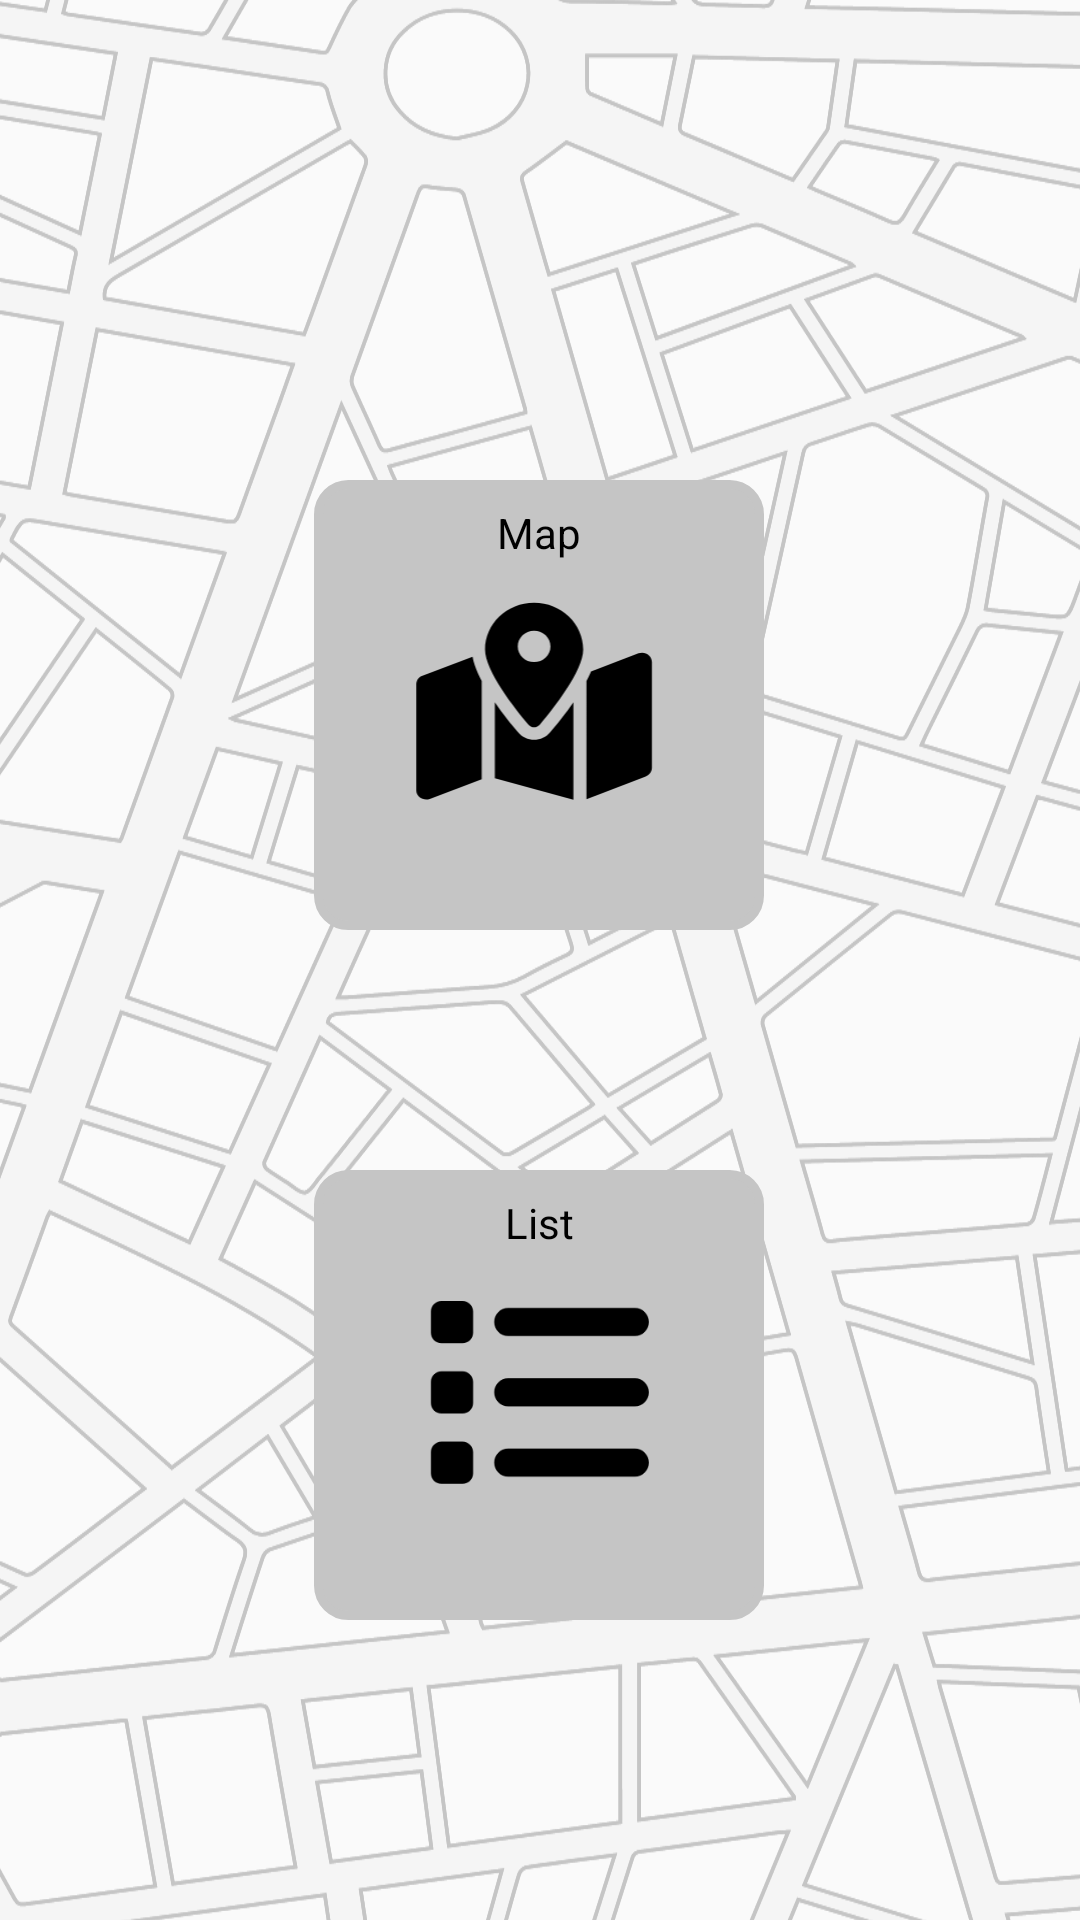

Reconstruct the res/layout file that produces this screen, plus the resources it refers to.
<!-- AndroidManifest.xml: application theme Theme.ParkALot -->
<!-- res/layout/activity_main.xml -->
<?xml version="1.0" encoding="utf-8"?>
<androidx.constraintlayout.widget.ConstraintLayout xmlns:android="http://schemas.android.com/apk/res/android"
    xmlns:app="http://schemas.android.com/apk/res-auto"
    xmlns:tools="http://schemas.android.com/tools"
    android:layout_width="match_parent"
    android:layout_height="match_parent">

    <ImageView
        android:id="@+id/background_image"
        android:layout_width="413dp"
        android:layout_height="730dp"
        android:scaleType="centerCrop"
        app:layout_constraintBottom_toBottomOf="parent"
        app:layout_constraintEnd_toEndOf="parent"
        app:layout_constraintStart_toStartOf="parent"
        app:layout_constraintTop_toTopOf="parent"
        app:srcCompat="@drawable/street_background" />

    <ImageView
        android:id="@+id/imgInfo"
        android:layout_width="150dp"
        android:layout_height="150dp"
        android:layout_marginTop="80dp"
        android:background="@drawable/layout_bg"
        android:scaleType="fitCenter"
        app:layout_constraintBottom_toBottomOf="parent"
        app:layout_constraintEnd_toEndOf="parent"
        app:layout_constraintHorizontal_bias="0.498"
        app:layout_constraintStart_toStartOf="parent"
        app:layout_constraintTop_toBottomOf="@+id/imgLocation"
        app:layout_constraintVertical_bias="0.0"
        app:srcCompat="@drawable/list_solid" />

    <TextView
        android:id="@+id/textView2"
        android:layout_width="wrap_content"
        android:layout_height="wrap_content"
        android:layout_marginTop="8dp"
        android:text="List"
        android:textColor="@color/black"
        app:layout_constraintEnd_toEndOf="@+id/imgInfo"
        app:layout_constraintStart_toStartOf="@+id/imgInfo"
        app:layout_constraintTop_toTopOf="@+id/imgInfo" />

    <ImageView
        android:id="@+id/imgLocation"
        android:layout_width="150dp"
        android:layout_height="150dp"
        android:layout_marginTop="160dp"
        android:adjustViewBounds="false"
        android:background="@drawable/layout_bg"
        android:scaleType="fitCenter"
        app:layout_constraintEnd_toEndOf="parent"
        app:layout_constraintHorizontal_bias="0.498"
        app:layout_constraintStart_toStartOf="parent"
        app:layout_constraintTop_toTopOf="parent"
        app:srcCompat="@drawable/map_location_dot_solid"

        />

    <TextView
        android:id="@+id/textView"
        android:layout_width="wrap_content"
        android:layout_height="wrap_content"
        android:layout_marginTop="8dp"
        android:text="Map"
        android:textColor="@color/black"
        app:layout_constraintEnd_toEndOf="@+id/imgLocation"
        app:layout_constraintStart_toStartOf="@+id/imgLocation"
        app:layout_constraintTop_toTopOf="@+id/imgLocation" />


</androidx.constraintlayout.widget.ConstraintLayout>
<!-- resources referenced by this layout -->
<resources>
  <color name="black">#FF000000</color>
  <!-- drawable layout_bg (drawable) -->
  <?xml version="1.0" encoding="UTF-8"?>
  <shape xmlns:android="http://schemas.android.com/apk/res/android">
      <solid android:color="@color/grey_1"/>
      <stroke android:width="3dp" android:color="@color/grey_1" />
      <corners android:radius="10dp"/>
      <padding android:left="0dp" android:top="0dp" android:right="0dp" android:bottom="0dp" />
  </shape>
  <!-- drawable list_solid (drawable) -->
  <vector xmlns:android="http://schemas.android.com/apk/res/android"
      android:width="512dp"
      android:height="512dp"
      android:viewportWidth="512"
      android:viewportHeight="512">
    <group
        android:scaleX="0.5"
        android:scaleY="0.5"
        android:pivotX="250"
        android:pivotY="250">
    <path
        android:fillColor="@color/black"
        android:pathData="M88,48C101.3,48 112,58.75 112,72V120C112,133.3 101.3,144 88,144H40C26.75,144 16,133.3 16,120V72C16,58.75 26.75,48 40,48H88zM480,64C497.7,64 512,78.33 512,96C512,113.7 497.7,128 480,128H192C174.3,128 160,113.7 160,96C160,78.33 174.3,64 192,64H480zM480,224C497.7,224 512,238.3 512,256C512,273.7 497.7,288 480,288H192C174.3,288 160,273.7 160,256C160,238.3 174.3,224 192,224H480zM480,384C497.7,384 512,398.3 512,416C512,433.7 497.7,448 480,448H192C174.3,448 160,433.7 160,416C160,398.3 174.3,384 192,384H480zM16,232C16,218.7 26.75,208 40,208H88C101.3,208 112,218.7 112,232V280C112,293.3 101.3,304 88,304H40C26.75,304 16,293.3 16,280V232zM88,368C101.3,368 112,378.7 112,392V440C112,453.3 101.3,464 88,464H40C26.75,464 16,453.3 16,440V392C16,378.7 26.75,368 40,368H88z"/>
    </group>
  </vector>
  <!-- drawable map_location_dot_solid (drawable) -->
  <vector xmlns:android="http://schemas.android.com/apk/res/android"
      android:width="576dp"
      android:height="512dp"
      android:viewportWidth="550"
      android:viewportHeight="512">
    <group
        android:scaleX="0.5"
        android:scaleY="0.5"
        android:pivotX="250"
        android:pivotY="250">
    <path
        android:fillColor="@color/black"
        android:pathData="M408,120C408,174.6 334.9,271.9 302.8,311.1C295.1,321.6 280.9,321.6 273.2,311.1C241.1,271.9 168,174.6 168,120C168,53.73 221.7,0 288,0C354.3,0 408,53.73 408,120zM288,152C310.1,152 328,134.1 328,112C328,89.91 310.1,72 288,72C265.9,72 248,89.91 248,112C248,134.1 265.9,152 288,152zM425.6,179.8C426.1,178.6 426.6,177.4 427.1,176.1L543.1,129.7C558.9,123.4 576,135 576,152V422.8C576,432.6 570,441.4 560.9,445.1L416,503V200.4C419.5,193.5 422.7,186.7 425.6,179.8zM150.4,179.8C153.3,186.7 156.5,193.5 160,200.4V451.8L32.91,502.7C17.15,508.1 0,497.4 0,480.4V209.6C0,199.8 5.97,190.1 15.09,187.3L137.6,138.3C140,152.5 144.9,166.6 150.4,179.8H150.4zM327.8,331.1C341.7,314.6 363.5,286.3 384,255V504.3L192,449.4V255C212.5,286.3 234.3,314.6 248.2,331.1C268.7,357.6 307.3,357.6 327.8,331.1L327.8,331.1z"/>
    </group>
  </vector>
  <!-- drawable street_background: vector/xml drawable (drawable, 64115 chars, omitted) -->
  <style name="Theme.ParkALot" parent="Theme.AppCompat.Light.DarkActionBar">
          
          <item name="colorPrimary">@color/blue_main</item>
          <item name="colorPrimaryDark">@color/grey_3</item>
          <item name="colorAccent">@color/grey_1</item>
          
      </style>
  <color name="grey_1">#C5C5C5</color>
  <color name="blue_main">#3277D8</color>
  <color name="grey_3">#484848</color>
</resources>
